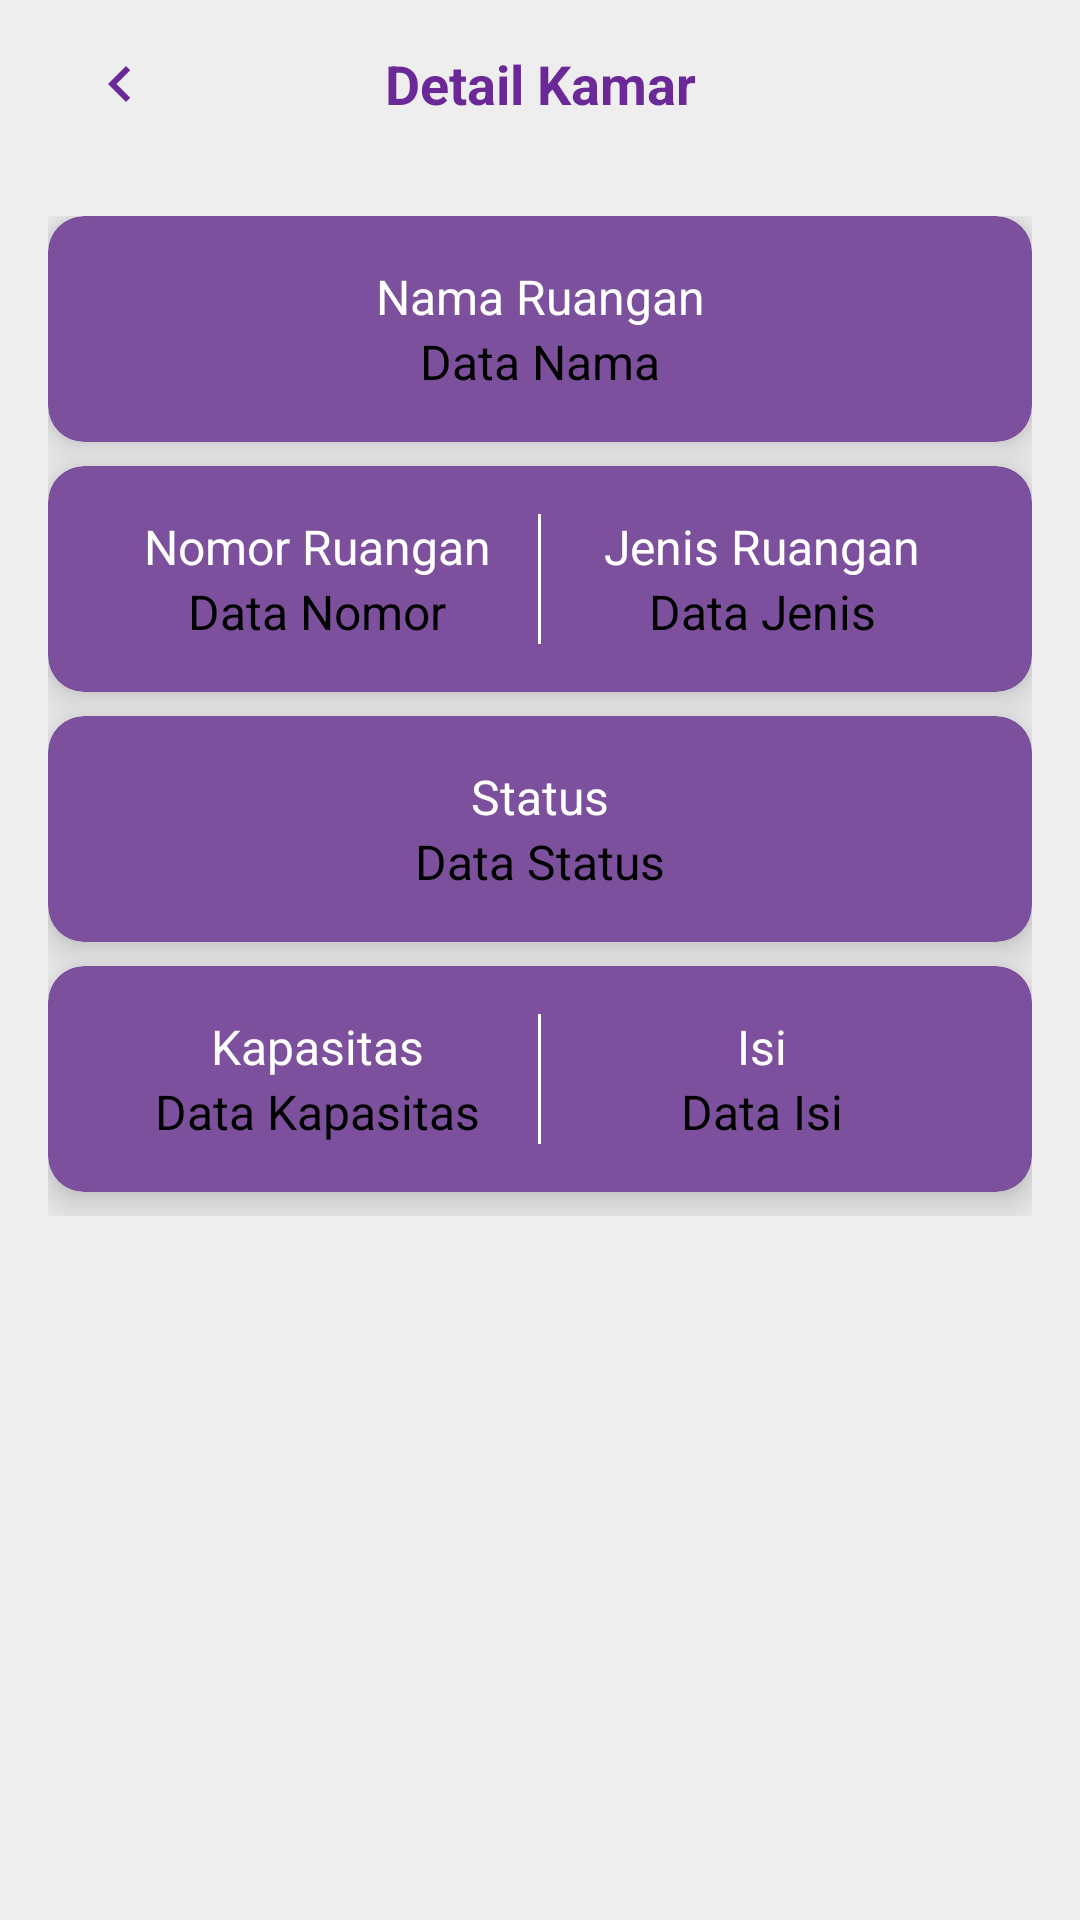

Android layout source for this screen:
<!-- AndroidManifest.xml: application theme AppTheme -->
<!-- res/layout/fragment_kamar_detail.xml -->
<?xml version="1.0" encoding="utf-8"?>
<androidx.constraintlayout.widget.ConstraintLayout
    xmlns:android="http://schemas.android.com/apk/res/android"
    xmlns:tools="http://schemas.android.com/tools"
    xmlns:app="http://schemas.android.com/apk/res-auto"
    android:layout_width="match_parent"
    android:layout_height="match_parent"
    android:background="@color/bg"
    tools:context=".kamarPage.KamarDetail">

    
    <com.google.android.material.appbar.MaterialToolbar
        android:id="@+id/toolbar"
        android:layout_width="0dp"
        android:layout_height="wrap_content"
        android:background="@android:color/transparent"
        app:layout_constraintTop_toTopOf="parent"
        app:layout_constraintStart_toStartOf="parent"
        app:layout_constraintEnd_toEndOf="parent">

        <ImageView
            android:id="@+id/backButton"
            android:layout_width="48dp"
            android:layout_height="24dp"
            android:layout_gravity="start"
            android:contentDescription="Back"
            android:src="@drawable/ic_left_arrow" />

        <TextView
            android:id="@+id/textViewJudul"
            android:layout_width="wrap_content"
            android:layout_height="wrap_content"
            android:layout_gravity="center"
            android:text="Detail Kamar"
            android:textColor="@color/ungu"
            android:textSize="18sp"
            android:textStyle="bold" />
    </com.google.android.material.appbar.MaterialToolbar>


    <LinearLayout
        android:id="@+id/detailContainer"
        android:layout_width="match_parent"
        android:layout_height="wrap_content"
        android:orientation="vertical"
        android:layout_margin="16dp"
        app:layout_constraintTop_toBottomOf="@id/toolbar"
        app:layout_constraintStart_toStartOf="parent"
        app:layout_constraintEnd_toEndOf="parent">

        
        <androidx.cardview.widget.CardView
            android:layout_width="match_parent"
            android:layout_height="wrap_content"
            android:layout_marginBottom="8dp"
            app:cardCornerRadius="12dp"
            app:cardElevation="8dp"
            android:backgroundTint="@color/ungu2">

            <LinearLayout
                android:layout_width="match_parent"
                android:layout_height="wrap_content"
                android:orientation="vertical"
                android:padding="16dp">

                <TextView
                    android:layout_width="match_parent"
                    android:layout_height="wrap_content"
                    android:textAlignment="center"
                    android:text="Nama Ruangan"
                    android:textColor="@color/white"
                    android:textSize="16sp" />

                <TextView
                    android:id="@+id/textViewNamaRuangan"
                    android:layout_width="match_parent"
                    android:layout_height="wrap_content"
                    android:textAlignment="center"
                    android:text="Data Nama"
                    android:textColor="@color/black"
                    android:textSize="16sp" />
            </LinearLayout>
        </androidx.cardview.widget.CardView>
        <androidx.cardview.widget.CardView
            android:layout_width="match_parent"
            android:layout_height="wrap_content"
            android:layout_marginBottom="8dp"
            app:cardCornerRadius="12dp"
            app:cardElevation="8dp"
            android:backgroundTint="@color/ungu2">

            <LinearLayout
                android:layout_width="match_parent"
                android:layout_height="wrap_content"
                android:orientation="horizontal"
                android:padding="16dp">

                
                <LinearLayout
                    android:layout_width="0dp"
                    android:layout_height="wrap_content"
                    android:orientation="vertical"
                    android:layout_weight="1">

                    <TextView
                        android:layout_width="match_parent"
                        android:layout_height="wrap_content"
                        android:text="Nomor Ruangan"
                        android:textAlignment="center"
                        android:textColor="@color/white"
                        android:textSize="16sp" />

                    <TextView
                        android:id="@+id/textViewNomorRuangan"
                        android:layout_width="match_parent"
                        android:layout_height="wrap_content"
                        android:textAlignment="center"
                        android:text="Data Nomor"
                        android:textColor="@color/black"
                        android:textSize="16sp" />
                </LinearLayout>

                <View
                    android:layout_width="1dp"
                    android:layout_height="match_parent"
                    android:background="@color/white" />

                
                <LinearLayout
                    android:layout_width="0dp"
                    android:layout_height="wrap_content"
                    android:orientation="vertical"
                    android:layout_weight="1">

                    <TextView
                        android:layout_width="match_parent"
                        android:layout_height="wrap_content"
                        android:textAlignment="center"
                        android:text="Jenis Ruangan"
                        android:textColor="@color/white"
                        android:textSize="16sp" />

                    <TextView
                        android:id="@+id/textViewJenisRuangan"
                        android:layout_width="match_parent"
                        android:layout_height="wrap_content"
                        android:textAlignment="center"
                        android:text="Data Jenis"
                        android:textColor="@color/black"
                        android:textSize="16sp" />
                </LinearLayout>
            </LinearLayout>
        </androidx.cardview.widget.CardView>

        
        <androidx.cardview.widget.CardView
            android:layout_width="match_parent"
            android:layout_height="wrap_content"
            android:layout_marginBottom="8dp"
            app:cardCornerRadius="12dp"
            app:cardElevation="8dp"
            android:backgroundTint="@color/ungu2">

            <LinearLayout
                android:layout_width="match_parent"
                android:layout_height="wrap_content"
                android:orientation="vertical"
                android:padding="16dp">

                <TextView
                    android:layout_width="match_parent"
                    android:layout_height="wrap_content"
                    android:text="Status"
                    android:textAlignment="center"
                    android:textColor="@color/white"
                    android:textSize="16sp" />

                <TextView
                    android:id="@+id/textViewStatusRuangan"
                    android:layout_width="match_parent"
                    android:layout_height="wrap_content"
                    android:textAlignment="center"
                    android:text="Data Status"
                    android:textColor="@color/black"
                    android:textSize="16sp" />
            </LinearLayout>
        </androidx.cardview.widget.CardView>

        
        <androidx.cardview.widget.CardView
            android:layout_width="match_parent"
            android:layout_height="wrap_content"
            android:layout_marginBottom="8dp"
            app:cardCornerRadius="12dp"
            app:cardElevation="8dp"
            android:backgroundTint="@color/ungu2">

            <LinearLayout
                android:layout_width="match_parent"
                android:layout_height="wrap_content"
                android:orientation="horizontal"
                android:padding="16dp">

                
                <LinearLayout
                    android:layout_width="0dp"
                    android:layout_height="wrap_content"
                    android:orientation="vertical"
                    android:layout_weight="1">

                    <TextView
                        android:layout_width="match_parent"
                        android:layout_height="wrap_content"
                        android:text="Kapasitas"
                        android:textAlignment="center"
                        android:textColor="@color/white"
                        android:textSize="16sp" />

                    <TextView
                        android:id="@+id/textViewKapasitas"
                        android:layout_width="match_parent"
                        android:layout_height="wrap_content"
                        android:text="Data Kapasitas"
                        android:textAlignment="center"
                        android:textColor="@color/black"
                        android:textSize="16sp" />
                </LinearLayout>
                <View
                    android:layout_width="1dp"
                    android:layout_height="match_parent"
                    android:background="@color/white" />
                
                <LinearLayout
                    android:layout_width="0dp"
                    android:layout_height="wrap_content"
                    android:orientation="vertical"
                    android:layout_weight="1">

                    <TextView
                        android:layout_width="match_parent"
                        android:layout_height="wrap_content"
                        android:text="Isi"
                        android:textAlignment="center"
                        android:textColor="@color/white"
                        android:textSize="16sp" />

                    <TextView
                        android:id="@+id/textViewIsi"
                        android:layout_width="match_parent"
                        android:layout_height="wrap_content"
                        android:text="Data Isi"
                        android:textAlignment="center"
                        android:textColor="@color/black"
                        android:textSize="16sp" />
                </LinearLayout>
            </LinearLayout>
        </androidx.cardview.widget.CardView>
    </LinearLayout>

</androidx.constraintlayout.widget.ConstraintLayout>
<!-- resources referenced by this layout -->
<resources>
  <color name="bg">#eee</color>
  <color name="black">#FF000000</color>
  <color name="ungu">#6B2997</color>
  <color name="ungu2">#7C509D</color>
  <color name="white">#FFFFFFFF</color>
  <!-- drawable ic_left_arrow (drawable) -->
  <vector xmlns:android="http://schemas.android.com/apk/res/android" android:height="24dp" android:tint="#6B2997" android:viewportHeight="24" android:viewportWidth="24" android:width="24dp">
        
      <path android:fillColor="@android:color/white" android:pathData="M15.41,7.41L14,6l-6,6 6,6 1.41,-1.41L10.83,12z"/>
      
  </vector>
  <style name="AppTheme" parent="Theme.MaterialComponents.Light.NoActionBar">
          <item name="colorPrimary">@color/colorPrimary</item>
          <item name="colorPrimaryDark">@color/colorPrimaryDark</item>
          <item name="colorAccent">@color/colorAccent</item>
      </style>
  <color name="colorPrimary">#FFFFFFFF</color>
  <color name="colorPrimaryDark">#FFFFFFFF</color>
  <color name="colorAccent">#FFFFFFFF</color>
</resources>
